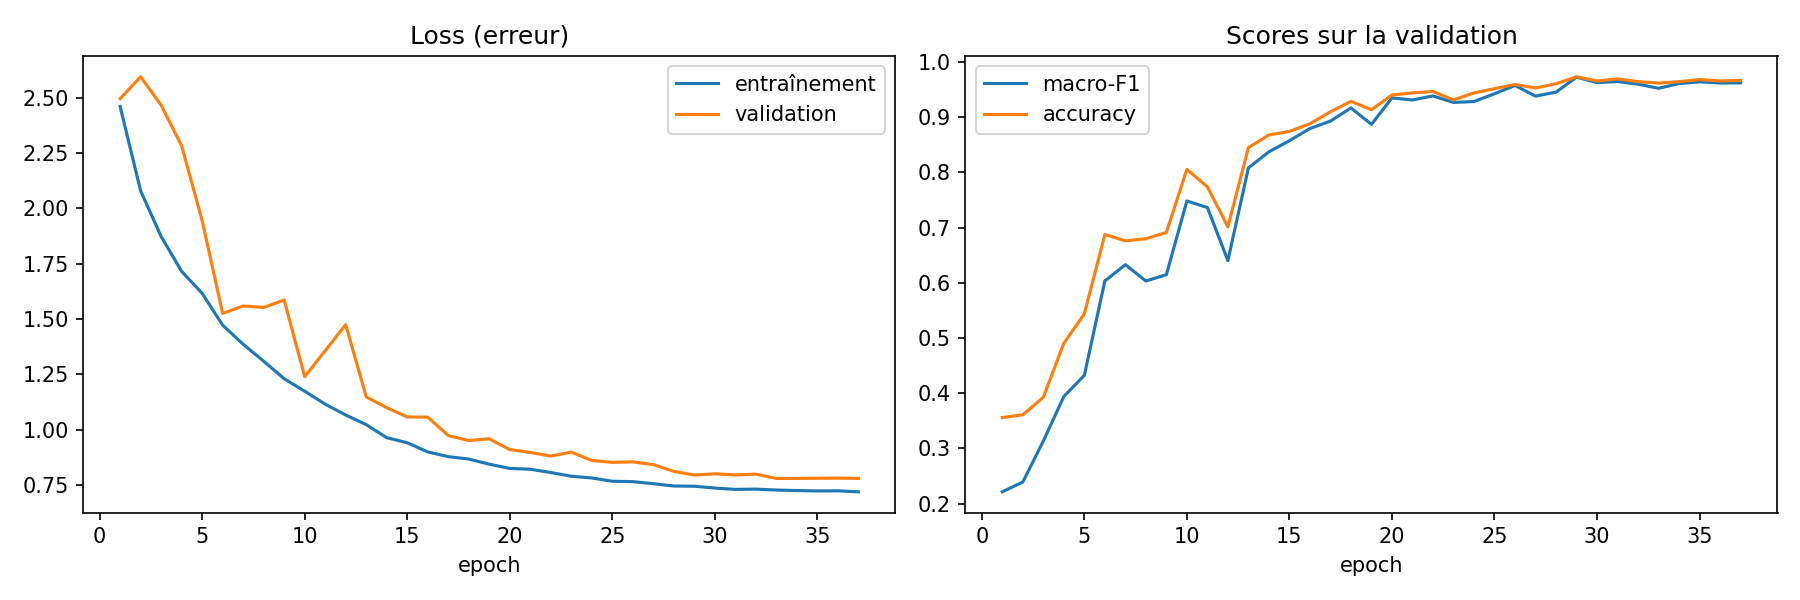

Data behind this chart, as committed beside it:
epoch, train_loss, val_loss, val_accuracy, val_macro_f1, time
1, 2.461, 2.496, 0.3558, 0.2213, 9.149
2, 2.08, 2.595, 0.3609, 0.2391, 18
3, 1.873, 2.467, 0.3926, 0.3134, 26.96
4, 1.715, 2.283, 0.4905, 0.394, 36.74
5, 1.616, 1.945, 0.5438, 0.4323, 46.21
6, 1.472, 1.525, 0.6874, 0.6033, 55.38
7, 1.386, 1.559, 0.676, 0.6329, 64.45
8, 1.309, 1.552, 0.6798, 0.6033, 73.65
9, 1.23, 1.585, 0.6912, 0.6147, 81.62
10, 1.173, 1.239, 0.8056, 0.7482, 89.51
11, 1.115, 1.357, 0.7738, 0.7364, 98.65
12, 1.066, 1.474, 0.7014, 0.6402, 106.8
13, 1.022, 1.148, 0.845, 0.8082, 114.7
14, 0.9633, 1.099, 0.8679, 0.8373, 123.6
15, 0.9403, 1.057, 0.8742, 0.8575, 132.7
16, 0.8988, 1.056, 0.8882, 0.8795, 142.5
17, 0.8774, 0.9729, 0.9098, 0.893, 151.9
18, 0.8667, 0.9504, 0.9288, 0.9168, 161
19, 0.8433, 0.958, 0.9136, 0.8871, 170.4
20, 0.8243, 0.9096, 0.9403, 0.935, 179.8
21, 0.8205, 0.8963, 0.9441, 0.9313, 189
22, 0.8056, 0.8802, 0.9466, 0.9386, 197.1
23, 0.7889, 0.8978, 0.9314, 0.9267, 206.4
24, 0.781, 0.8602, 0.9441, 0.9284, 214.4
25, 0.7662, 0.8516, 0.9517, 0.9425, 222.6
26, 0.7645, 0.8538, 0.9593, 0.9574, 231.8
27, 0.7552, 0.8414, 0.953, 0.9382, 240.7
28, 0.7447, 0.811, 0.9606, 0.9454, 248.9
29, 0.7437, 0.7943, 0.9733, 0.9726, 256.9
30, 0.7354, 0.7998, 0.9657, 0.9627, 266.6
31, 0.7295, 0.7947, 0.9695, 0.9646, 275.4
32, 0.7305, 0.7982, 0.9644, 0.9599, 284.1
33, 0.7265, 0.7789, 0.9619, 0.9524, 292.9
34, 0.7242, 0.7791, 0.9644, 0.961, 302.1
35, 0.7223, 0.7797, 0.9682, 0.9641, 310.8
36, 0.7229, 0.7804, 0.9657, 0.962, 319.5
37, 0.7183, 0.7791, 0.967, 0.9622, 328.4
